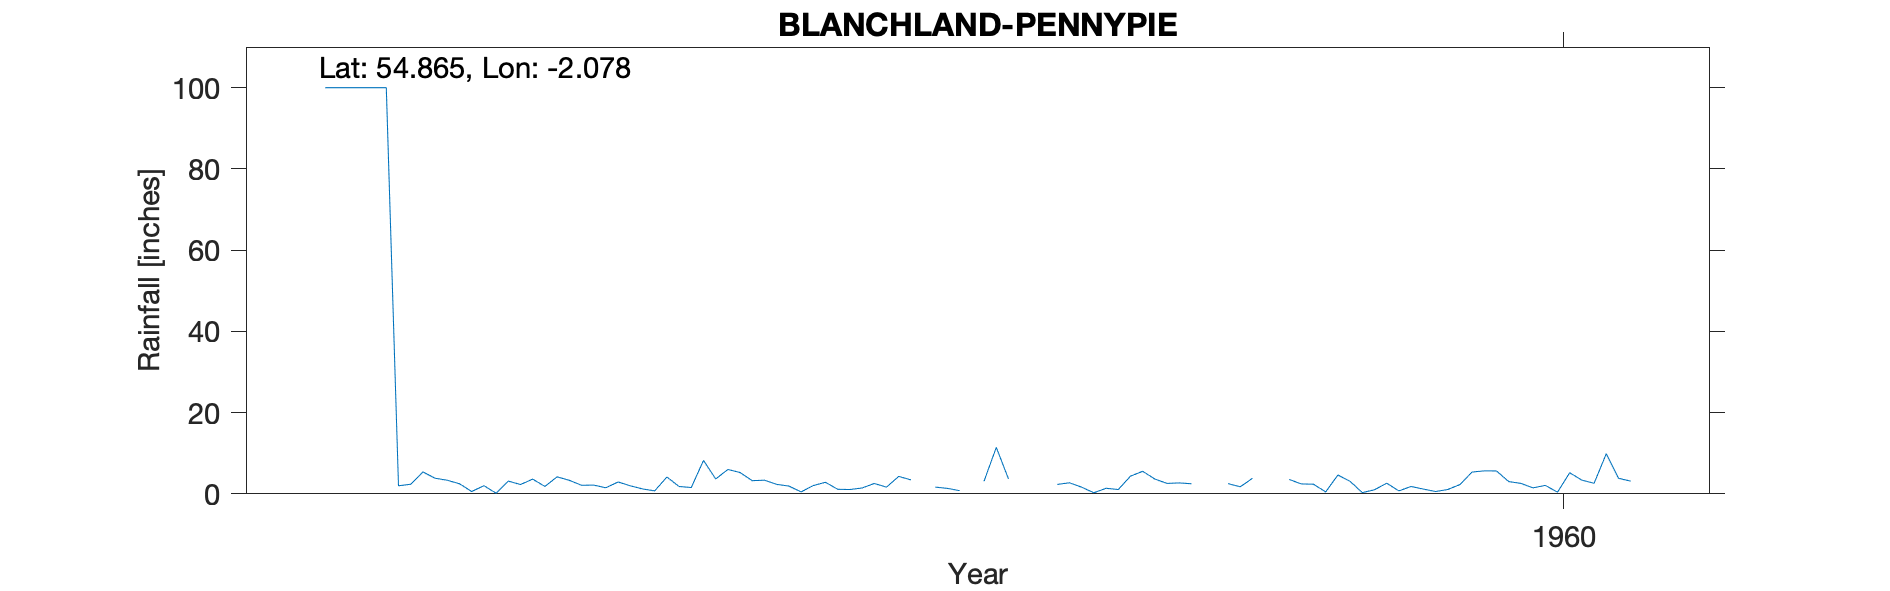

The table this chart was drawn from, first rows:
BLANCHLAND (PENNYPIE), , , , , , , , , , 
Grid ref, NY951522, Long, -2.078, Lat, 54.86, Elevation, 1270, ft, , 
Station no, RR4089, , , , , , , , , 
, 1951, 1952, 1953, 1954, 1955, 1956, 1957, 1958, 1959, 1960
January, , , 0.57, 2.92, 3.36, 3.44, 2.32, , 3.07, 5.63
February, , , 2.01, 1.97, 2.33, , 2.72, , 0.3, 3.02
March, , , 0.15, 1.21, 1.91, 1.66, 1.63, 2.51, 1, 2.57
April, , , 3.14, 0.73, 0.47, 1.34, 0.26, 1.74, 2.62, 1.46
May, , , 2.29, 4.13, 2.04, 0.78, 1.37, 3.83, 0.73, 2.08
June, , , 3.62, 1.81, 2.84, , 1.06, , 1.81, 0.4
July, , 1.98, 1.82, 1.55, 1.12, 3.13, 4.36, , 1.18, 5.18
August, , 2.36, 4.19, 8.22, 1.06, 11.44, 5.55, 3.55, 0.57, 3.37
September, , 5.39, 3.33, 3.66, 1.44, 3.67, 3.63, 2.44, 1.06, 2.6
October, , 3.85, 2.11, 6, 2.55, , 2.57, 2.37, 2.28, 9.87
November, , 3.34, 2.15, 5.24, 1.65, 0.76, 2.69, 0.47, 5.36, 3.83
December, , 2.48, 1.49, 3.24, 4.29, , 2.48, 4.64, 5.66, 3.12
Total, , , 26.87, 40.68, 25.06, , 30.64, , 25.64, 43.13
1956 Feb 3.92, June 3.23, Oct 1.96, Dec …, , , , , , , , , , 
1958 Jan 2.82, Feb 4.71, June 3.7, July …, , , , , , , , , , 
1831, PENNYPIE, 1952-1965, , , , , , , , 
